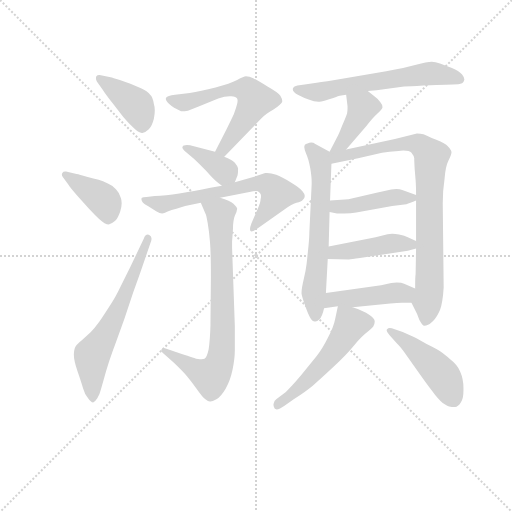
t = 0.00 s
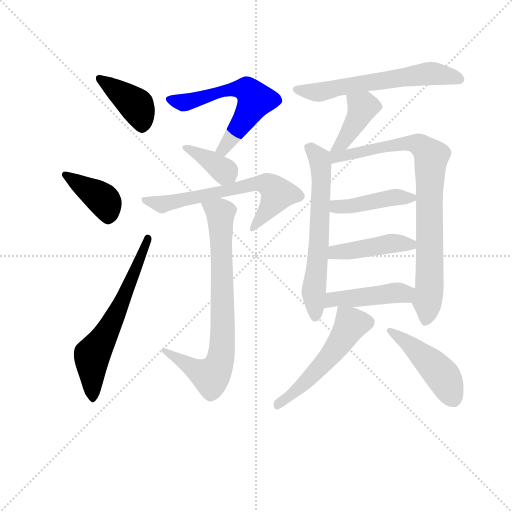
t = 2.21 s
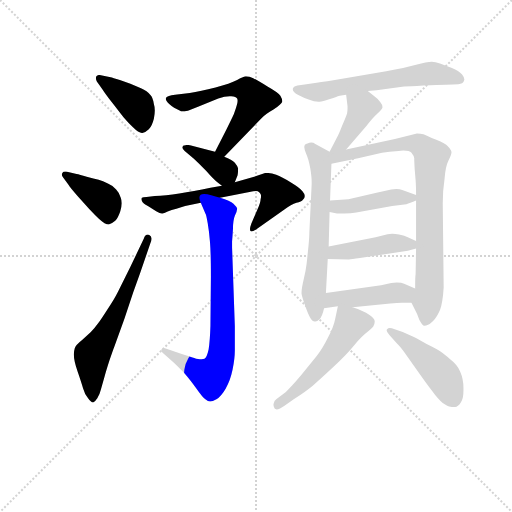
t = 4.42 s
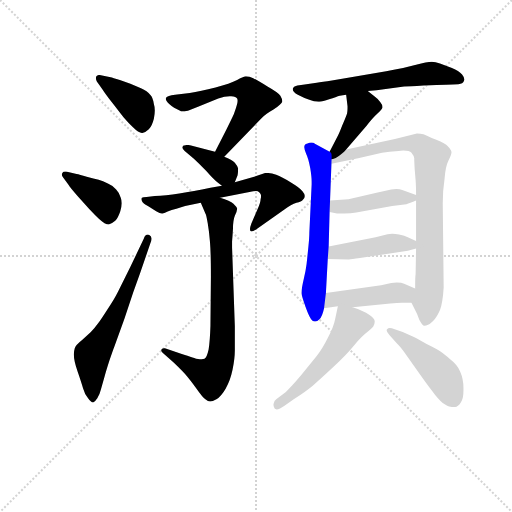
t = 6.63 s
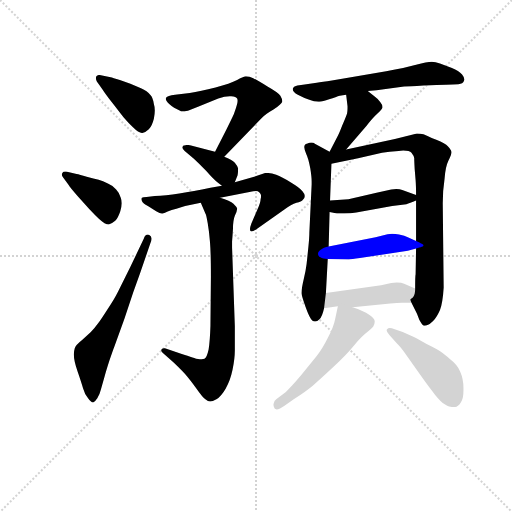
t = 8.84 s
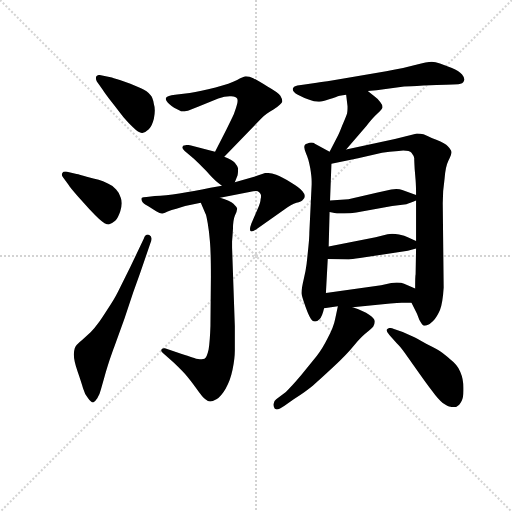
t = 11.06 s

The animated SVG that drew these frames (rendered in a browser with its animation timeline set to each time). Animation: 16 CSS @keyframes rules; one cycle of 11.06 s.

<svg version="1.1" viewBox="0 0 1024 1024" xmlns="http://www.w3.org/2000/svg">
  <g stroke="lightgray" stroke-dasharray="1,1" stroke-width="1" transform="scale(4, 4)">
    <line x1="0" y1="0" x2="256" y2="256"></line>
    <line x1="256" y1="0" x2="0" y2="256"></line>
    <line x1="128" y1="0" x2="128" y2="256"></line>
    <line x1="0" y1="128" x2="256" y2="128"></line>
  </g>
<g transform="scale(0.92, -0.92) translate(60, -900)">
   <style type="text/css">
    @keyframes keyframes0 {
      from {
       stroke: blue;
       stroke-dashoffset: 406;
       stroke-width: 128;
       }
       57% {
       animation-timing-function: step-end;
       stroke: blue;
       stroke-dashoffset: 0;
       stroke-width: 128;
       }
       to {
       stroke: black;
       stroke-width: 1024;
       }
       }
       #make-me-a-hanzi-animation-0 {
         animation: keyframes0 0.580404s both;
         animation-delay: 0.000000s;
         animation-timing-function: linear;
       }
    @keyframes keyframes1 {
      from {
       stroke: blue;
       stroke-dashoffset: 399;
       stroke-width: 128;
       }
       56% {
       animation-timing-function: step-end;
       stroke: blue;
       stroke-dashoffset: 0;
       stroke-width: 128;
       }
       to {
       stroke: black;
       stroke-width: 1024;
       }
       }
       #make-me-a-hanzi-animation-1 {
         animation: keyframes1 0.574707s both;
         animation-delay: 0.580404s;
         animation-timing-function: linear;
       }
    @keyframes keyframes2 {
      from {
       stroke: blue;
       stroke-dashoffset: 631;
       stroke-width: 128;
       }
       67% {
       animation-timing-function: step-end;
       stroke: blue;
       stroke-dashoffset: 0;
       stroke-width: 128;
       }
       to {
       stroke: black;
       stroke-width: 1024;
       }
       }
       #make-me-a-hanzi-animation-2 {
         animation: keyframes2 0.763509s both;
         animation-delay: 1.155111s;
         animation-timing-function: linear;
       }
    @keyframes keyframes3 {
      from {
       stroke: blue;
       stroke-dashoffset: 599;
       stroke-width: 128;
       }
       66% {
       animation-timing-function: step-end;
       stroke: blue;
       stroke-dashoffset: 0;
       stroke-width: 128;
       }
       to {
       stroke: black;
       stroke-width: 1024;
       }
       }
       #make-me-a-hanzi-animation-3 {
         animation: keyframes3 0.737467s both;
         animation-delay: 1.918620s;
         animation-timing-function: linear;
       }
    @keyframes keyframes4 {
      from {
       stroke: blue;
       stroke-dashoffset: 377;
       stroke-width: 128;
       }
       55% {
       animation-timing-function: step-end;
       stroke: blue;
       stroke-dashoffset: 0;
       stroke-width: 128;
       }
       to {
       stroke: black;
       stroke-width: 1024;
       }
       }
       #make-me-a-hanzi-animation-4 {
         animation: keyframes4 0.556803s both;
         animation-delay: 2.656087s;
         animation-timing-function: linear;
       }
    @keyframes keyframes5 {
      from {
       stroke: blue;
       stroke-dashoffset: 655;
       stroke-width: 128;
       }
       68% {
       animation-timing-function: step-end;
       stroke: blue;
       stroke-dashoffset: 0;
       stroke-width: 128;
       }
       to {
       stroke: black;
       stroke-width: 1024;
       }
       }
       #make-me-a-hanzi-animation-5 {
         animation: keyframes5 0.783040s both;
         animation-delay: 3.212891s;
         animation-timing-function: linear;
       }
    @keyframes keyframes6 {
      from {
       stroke: blue;
       stroke-dashoffset: 773;
       stroke-width: 128;
       }
       72% {
       animation-timing-function: step-end;
       stroke: blue;
       stroke-dashoffset: 0;
       stroke-width: 128;
       }
       to {
       stroke: black;
       stroke-width: 1024;
       }
       }
       #make-me-a-hanzi-animation-6 {
         animation: keyframes6 0.879069s both;
         animation-delay: 3.995931s;
         animation-timing-function: linear;
       }
    @keyframes keyframes7 {
      from {
       stroke: blue;
       stroke-dashoffset: 616;
       stroke-width: 128;
       }
       67% {
       animation-timing-function: step-end;
       stroke: blue;
       stroke-dashoffset: 0;
       stroke-width: 128;
       }
       to {
       stroke: black;
       stroke-width: 1024;
       }
       }
       #make-me-a-hanzi-animation-7 {
         animation: keyframes7 0.751302s both;
         animation-delay: 4.875000s;
         animation-timing-function: linear;
       }
    @keyframes keyframes8 {
      from {
       stroke: blue;
       stroke-dashoffset: 406;
       stroke-width: 128;
       }
       57% {
       animation-timing-function: step-end;
       stroke: blue;
       stroke-dashoffset: 0;
       stroke-width: 128;
       }
       to {
       stroke: black;
       stroke-width: 1024;
       }
       }
       #make-me-a-hanzi-animation-8 {
         animation: keyframes8 0.580404s both;
         animation-delay: 5.626302s;
         animation-timing-function: linear;
       }
    @keyframes keyframes9 {
      from {
       stroke: blue;
       stroke-dashoffset: 637;
       stroke-width: 128;
       }
       67% {
       animation-timing-function: step-end;
       stroke: blue;
       stroke-dashoffset: 0;
       stroke-width: 128;
       }
       to {
       stroke: black;
       stroke-width: 1024;
       }
       }
       #make-me-a-hanzi-animation-9 {
         animation: keyframes9 0.768392s both;
         animation-delay: 6.206706s;
         animation-timing-function: linear;
       }
    @keyframes keyframes10 {
      from {
       stroke: blue;
       stroke-dashoffset: 848;
       stroke-width: 128;
       }
       73% {
       animation-timing-function: step-end;
       stroke: blue;
       stroke-dashoffset: 0;
       stroke-width: 128;
       }
       to {
       stroke: black;
       stroke-width: 1024;
       }
       }
       #make-me-a-hanzi-animation-10 {
         animation: keyframes10 0.940104s both;
         animation-delay: 6.975098s;
         animation-timing-function: linear;
       }
    @keyframes keyframes11 {
      from {
       stroke: blue;
       stroke-dashoffset: 431;
       stroke-width: 128;
       }
       58% {
       animation-timing-function: step-end;
       stroke: blue;
       stroke-dashoffset: 0;
       stroke-width: 128;
       }
       to {
       stroke: black;
       stroke-width: 1024;
       }
       }
       #make-me-a-hanzi-animation-11 {
         animation: keyframes11 0.600749s both;
         animation-delay: 7.915202s;
         animation-timing-function: linear;
       }
    @keyframes keyframes12 {
      from {
       stroke: blue;
       stroke-dashoffset: 441;
       stroke-width: 128;
       }
       59% {
       animation-timing-function: step-end;
       stroke: blue;
       stroke-dashoffset: 0;
       stroke-width: 128;
       }
       to {
       stroke: black;
       stroke-width: 1024;
       }
       }
       #make-me-a-hanzi-animation-12 {
         animation: keyframes12 0.608887s both;
         animation-delay: 8.515951s;
         animation-timing-function: linear;
       }
    @keyframes keyframes13 {
      from {
       stroke: blue;
       stroke-dashoffset: 447;
       stroke-width: 128;
       }
       59% {
       animation-timing-function: step-end;
       stroke: blue;
       stroke-dashoffset: 0;
       stroke-width: 128;
       }
       to {
       stroke: black;
       stroke-width: 1024;
       }
       }
       #make-me-a-hanzi-animation-13 {
         animation: keyframes13 0.613770s both;
         animation-delay: 9.124837s;
         animation-timing-function: linear;
       }
    @keyframes keyframes14 {
      from {
       stroke: blue;
       stroke-dashoffset: 537;
       stroke-width: 128;
       }
       64% {
       animation-timing-function: step-end;
       stroke: blue;
       stroke-dashoffset: 0;
       stroke-width: 128;
       }
       to {
       stroke: black;
       stroke-width: 1024;
       }
       }
       #make-me-a-hanzi-animation-14 {
         animation: keyframes14 0.687012s both;
         animation-delay: 9.738607s;
         animation-timing-function: linear;
       }
    @keyframes keyframes15 {
      from {
       stroke: blue;
       stroke-dashoffset: 465;
       stroke-width: 128;
       }
       60% {
       animation-timing-function: step-end;
       stroke: blue;
       stroke-dashoffset: 0;
       stroke-width: 128;
       }
       to {
       stroke: black;
       stroke-width: 1024;
       }
       }
       #make-me-a-hanzi-animation-15 {
         animation: keyframes15 0.628418s both;
         animation-delay: 10.425618s;
         animation-timing-function: linear;
       }
</style>
<path d="M 162.5 706.0 Q 169.5 695.0 184.5 676.0 L 208.5 645.0 Q 219.5 632.0 228.5 624.0 Q 241.5 611.0 248.5 611.0 L 249.5 611.0 Q 256.5 612.0 263.5 619.0 Q 270.5 626.0 274.5 642.0 Q 276.5 652.0 276.5 660.0 Q 276.5 668.0 274.5 674.0 Q 272.5 688.0 266.5 694.0 Q 260.5 702.0 246.5 708.0 L 223.5 718.0 L 200.5 726.0 Q 184.5 731.0 180.5 732.0 L 156.5 737.0 L 155.5 737.0 Q 151.5 737.0 149.5 734.0 Q 148.5 732.0 148.5 730.0 Q 148.5 727.0 150.5 723.0 L 162.5 706.0 Z" fill="lightgray"></path> 
<path d="M 88.5 499.0 Q 92.5 492.0 110.5 472.0 L 134.5 445.0 Q 146.5 432.0 155.5 424.0 Q 168.5 412.0 176.5 412.0 Q 183.5 414.0 190.5 420.0 Q 196.5 426.0 201.5 441.0 Q 204.5 450.0 204.5 458.0 Q 204.5 465.0 202.5 470.0 Q 199.5 481.0 192.5 488.0 Q 186.5 496.0 174.5 501.0 Q 163.5 506.0 154.5 509.0 Q 144.5 512.0 128.5 516.0 Q 112.5 521.0 106.5 522.0 L 83.5 527.0 L 81.5 527.0 Q 77.5 527.0 75.5 524.0 Q 74.5 522.0 74.5 520.0 Q 74.5 518.0 76.5 515.0 L 88.5 499.0 Z" fill="lightgray"></path> 
<path d="M 223.5 320.0 L 196.5 266.0 Q 188.5 250.0 174.5 229.0 Q 160.5 207.0 152.5 196.0 Q 144.5 185.0 137.5 178.0 L 118.5 161.0 Q 104.5 150.0 102.5 143.0 Q 100.5 136.0 100.5 130.0 Q 100.5 116.0 108.5 93.0 Q 116.5 70.0 120.5 56.0 Q 124.5 42.0 131.5 34.0 Q 137.5 25.0 142.5 25.0 Q 146.5 26.0 151.5 34.0 Q 156.5 42.0 159.5 54.0 L 167.5 82.0 Q 170.5 93.0 177.5 115.0 Q 184.5 136.0 189.5 149.0 L 210.5 207.0 L 229.5 264.0 L 244.5 306.0 L 266.5 370.0 Q 269.5 377.0 269.5 381.0 Q 269.5 387.0 264.5 389.0 Q 262.5 390.0 261.5 390.0 Q 255.5 390.0 252.5 381.0 L 223.5 320.0 Z" fill="lightgray"></path> 
<path d="M 427.5 559.0 L 508.5 643.0 Q 515.5 651.0 534.5 662.0 Q 552.5 674.0 553.5 679.0 L 553.5 681.0 Q 553.5 685.0 549.5 692.0 Q 544.5 699.0 521.5 712.0 Q 498.5 726.0 490.5 730.0 Q 482.5 734.0 474.5 734.0 Q 470.5 734.0 455.5 726.0 Q 440.5 718.0 408.5 710.0 Q 375.5 702.0 352.5 698.0 L 320.5 694.0 Q 303.5 692.0 301.5 688.0 Q 300.5 687.0 300.5 685.0 Q 300.5 683.0 302.5 680.0 Q 306.5 674.0 318.5 666.0 Q 330.5 660.0 333.5 658.0 L 341.5 658.0 Q 344.5 658.0 348.5 659.0 L 370.5 668.0 L 414.5 686.0 Q 428.5 691.0 439.5 691.0 L 442.5 691.0 Q 453.5 690.0 455.5 686.0 Q 456.5 684.0 456.5 681.0 Q 456.5 678.0 455.5 674.0 Q 453.5 666.0 448.5 652.0 Q 442.5 639.0 432.5 619.0 L 407.5 570.0 C 393.5 543.0 406.5 537.0 427.5 559.0 Z" fill="lightgray"></path> 
<path d="M 450.5 504.0 L 456.5 519.0 Q 457.5 525.0 457.5 530.0 L 457.5 534.0 Q 455.5 540.0 450.5 546.0 Q 444.5 552.0 427.5 559.0 L 407.5 570.0 L 361.5 582.0 Q 352.5 585.0 346.5 585.0 Q 344.5 585.0 342.5 584.0 Q 336.5 584.0 336.5 580.0 L 336.5 579.0 Q 336.5 577.0 341.5 572.0 L 361.5 555.0 Q 373.5 544.0 388.5 528.0 Q 403.5 511.0 407.5 508.0 Q 411.5 504.0 422.5 496.0 C 441.5 482.0 441.5 482.0 450.5 504.0 Z" fill="lightgray"></path> 
<path d="M 422.5 496.0 L 397.5 492.0 Q 322.5 476.0 276.5 474.0 L 258.5 472.0 Q 250.5 472.0 248.5 470.0 Q 247.5 469.0 247.5 467.0 Q 247.5 466.0 248.5 463.0 Q 250.5 458.0 261.5 452.0 L 279.5 441.0 Q 287.5 436.0 292.5 436.0 Q 296.5 436.0 304.5 440.0 Q 312.5 444.0 323.5 446.0 Q 334.5 450.0 342.5 452.0 L 376.5 459.0 L 418.5 470.0 L 479.5 482.0 L 490.5 484.0 Q 493.5 485.0 496.5 485.0 Q 498.5 485.0 500.5 484.0 Q 504.5 482.0 506.5 478.0 Q 507.5 476.0 507.5 473.0 Q 507.5 471.0 506.5 467.0 Q 506.5 460.0 500.5 447.0 L 486.5 414.0 Q 483.5 406.0 483.5 402.0 Q 483.5 399.0 484.5 398.0 Q 485.5 397.0 486.5 397.0 Q 490.5 397.0 500.5 404.0 L 557.5 444.0 Q 573.5 456.0 584.5 459.0 Q 595.5 462.0 598.5 466.0 Q 602.5 468.0 602.5 474.0 Q 602.5 478.0 597.5 484.0 Q 592.5 491.0 572.5 503.0 Q 552.5 516.0 540.5 520.0 Q 529.5 524.0 520.5 524.0 L 516.5 524.0 L 490.5 515.0 L 450.5 504.0 L 422.5 496.0 Z" fill="lightgray"></path> 
<path d="M 376.5 459.0 L 386.5 436.0 Q 388.5 433.0 391.5 415.0 Q 394.5 398.0 396.5 374.0 Q 398.5 350.0 398.5 300.0 L 397.5 192.0 Q 396.5 160.0 393.5 140.0 Q 389.5 122.0 384.5 120.0 Q 381.5 119.0 378.5 119.0 L 374.5 119.0 Q 370.5 119.0 366.5 120.0 Q 362.5 122.0 322.5 135.0 L 298.5 143.0 L 296.5 143.0 Q 293.5 143.0 291.5 141.0 Q 290.5 140.0 290.5 138.0 Q 290.5 136.0 293.5 133.0 L 317.5 112.0 Q 340.5 90.0 346.5 82.0 Q 352.5 75.0 366.5 56.0 Q 380.5 36.0 386.5 32.0 Q 392.5 27.0 396.5 27.0 L 397.5 27.0 Q 401.5 27.0 410.5 32.0 Q 420.5 38.0 430.5 55.0 Q 440.5 72.0 445.5 96.0 Q 450.5 120.0 450.5 138.0 L 450.5 191.0 L 444.5 362.0 L 444.5 375.0 Q 445.5 386.0 446.5 403.0 Q 446.5 421.0 450.5 431.0 Q 455.5 441.0 455.5 446.0 L 455.5 447.0 Q 454.5 450.0 447.5 457.0 Q 440.5 464.0 418.5 470.0 C 390.5 479.0 364.5 487.0 376.5 459.0 Z" fill="lightgray"></path> 
<path d="M 739.5 702.0 L 758.5 704.0 L 818.5 712.0 Q 829.5 712.0 860.5 714.0 Q 892.5 716.0 909.5 716.0 Q 926.5 716.0 936.5 717.0 Q 946.5 718.0 948.5 724.0 Q 949.5 726.0 949.5 727.0 Q 949.5 732.0 944.5 738.0 Q 937.5 746.0 922.5 752.0 L 896.5 762.0 Q 886.5 766.0 878.5 766.0 Q 868.5 766.0 844.5 759.0 Q 820.5 752.0 779.5 745.0 L 661.5 725.0 Q 640.5 722.0 628.5 720.0 L 598.5 716.0 L 586.5 714.0 Q 578.5 712.0 577.5 709.0 Q 576.5 707.0 576.5 706.0 Q 576.5 700.0 587.5 694.0 Q 600.5 687.0 612.5 683.0 Q 622.5 679.0 632.5 679.0 L 634.5 679.0 Q 641.5 679.0 655.5 684.0 Q 671.5 690.0 678.5 692.0 L 692.5 694.0 L 739.5 702.0 Z" fill="lightgray"></path> 
<path d="M 692.5 575.0 L 736.5 626.0 Q 750.5 644.0 759.5 652.0 Q 768.5 660.0 770.5 664.0 Q 771.5 666.0 771.5 667.0 Q 771.5 672.0 766.5 678.0 Q 760.5 686.0 754.5 690.0 L 739.5 702.0 C 716.5 721.0 688.5 724.0 692.5 694.0 L 695.5 669.0 L 695.5 664.0 Q 695.5 659.0 694.5 653.0 Q 691.5 644.0 683.5 626.0 Q 676.5 608.0 674.5 605.0 L 656.5 570.0 C 642.5 543.0 672.5 552.0 692.5 575.0 Z" fill="lightgray"></path> 
<path d="M 656.5 570.0 L 625.5 587.0 Q 621.5 590.0 616.5 590.0 Q 612.5 590.0 608.5 588.0 Q 604.5 587.0 602.5 585.0 Q 601.5 582.0 601.5 581.0 L 601.5 580.0 Q 601.5 576.0 605.5 566.0 Q 610.5 556.0 614.5 534.0 Q 617.5 516.0 617.5 505.0 L 617.5 499.0 L 612.5 394.0 Q 612.5 384.0 610.5 364.0 Q 608.5 344.0 606.5 326.0 Q 604.5 310.0 600.5 294.0 Q 595.5 273.0 595.5 264.0 L 595.5 262.0 Q 596.5 255.0 602.5 238.0 Q 608.5 220.0 613.5 211.0 Q 618.5 201.0 624.5 201.0 L 625.5 201.0 Q 629.5 201.0 634.5 206.0 Q 640.5 212.0 644.5 230.0 L 648.5 263.0 L 652.5 337.0 L 654.5 364.0 L 656.5 439.0 L 657.5 464.0 L 660.5 544.0 C 661.5 567.0 661.5 567.0 656.5 570.0 Z" fill="lightgray"></path> 
<path d="M 834.5 242.0 L 846.5 218.0 L 851.5 205.0 Q 858.5 192.0 861.5 192.0 L 862.5 192.0 Q 866.5 192.0 870.5 194.0 Q 874.5 195.0 881.5 202.0 Q 889.5 210.0 896.5 226.0 Q 902.5 242.0 904.5 275.0 L 902.5 458.0 Q 902.5 486.0 906.5 512.0 Q 908.5 538.0 914.5 550.0 Q 920.5 562.0 920.5 564.0 Q 921.5 567.0 921.5 569.0 Q 921.5 571.0 920.5 573.0 Q 918.5 577.0 913.5 582.0 Q 908.5 588.0 888.5 596.0 Q 866.5 605.0 860.5 608.0 Q 854.5 610.0 846.5 610.0 L 798.5 598.0 L 692.5 575.0 C 642.5 564.0 624.5 537.0 660.5 544.0 L 718.5 556.0 L 770.5 568.0 Q 785.5 571.0 806.5 572.0 Q 812.5 573.0 816.5 573.0 Q 830.5 573.0 834.5 568.0 Q 839.5 562.0 840.5 556.0 Q 840.5 550.0 841.5 532.0 L 843.5 508.0 Q 844.5 496.0 844.5 476.0 L 844.5 464.0 L 844.5 376.0 L 844.5 360.0 L 843.5 304.0 Q 842.5 300.0 842.5 273.0 C 842.5 243.0 826.5 257.0 834.5 242.0 Z" fill="lightgray"></path> 
<path d="M 844.5 476.0 L 814.5 487.0 Q 809.5 489.0 801.5 489.0 Q 796.5 489.0 790.5 488.0 L 758.5 481.0 L 697.5 467.0 L 657.5 464.0 C 627.5 462.0 627.5 445.0 656.5 439.0 L 672.5 436.0 L 688.5 436.0 Q 702.5 436.0 714.5 438.0 L 792.5 452.0 L 823.5 456.0 Q 830.5 458.0 844.5 464.0 C 859.5 470.0 859.5 470.0 844.5 476.0 Z" fill="lightgray"></path> 
<path d="M 844.5 376.0 L 826.5 384.0 Q 820.5 388.0 807.5 390.0 Q 799.5 392.0 792.5 392.0 Q 787.5 392.0 782.5 391.0 L 756.5 384.0 L 654.5 364.0 C 625.5 358.0 622.5 338.0 652.5 337.0 L 697.5 336.0 L 698.5 336.0 Q 703.5 336.0 722.5 339.0 L 826.5 355.0 L 844.5 360.0 C 866.5 366.0 866.5 366.0 844.5 376.0 Z" fill="lightgray"></path> 
<path d="M 644.5 230.0 L 674.5 234.0 L 706.5 232.0 L 788.5 240.0 Q 804.5 242.0 813.5 242.0 L 834.5 242.0 C 864.5 242.0 870.5 261.0 842.5 273.0 L 818.5 283.0 Q 813.5 286.0 802.5 286.0 Q 797.5 286.0 790.5 285.0 L 768.5 280.0 L 648.5 263.0 C 618.5 259.0 614.5 226.0 644.5 230.0 Z" fill="lightgray"></path> 
<path d="M 674.5 234.0 L 668.5 206.0 Q 665.5 190.0 652.5 165.0 Q 640.5 141.0 628.5 126.0 L 594.5 84.0 Q 572.5 58.0 561.5 48.0 L 540.5 32.0 Q 534.5 28.0 534.5 21.0 Q 534.5 18.0 535.5 15.0 Q 536.5 10.0 541.5 10.0 Q 547.5 10.0 558.5 18.0 L 578.5 32.0 Q 606.5 50.0 620.5 62.0 Q 634.5 74.0 664.5 102.0 Q 694.5 130.0 710.5 150.0 Q 726.5 169.0 738.5 178.0 Q 748.5 186.0 751.5 190.0 Q 754.5 195.0 754.5 200.0 L 754.5 202.0 Q 754.5 208.0 742.5 216.0 Q 730.5 224.0 706.5 232.0 C 678.5 242.0 676.5 243.0 674.5 234.0 Z" fill="lightgray"></path> 
<path d="M 802.5 154.0 Q 809.5 148.0 820.5 132.0 L 840.5 104.0 Q 866.5 67.0 879.5 50.0 Q 892.5 32.0 902.5 24.0 Q 913.5 16.0 919.5 16.0 Q 922.5 15.0 925.5 15.0 Q 929.5 15.0 932.5 16.0 Q 938.5 18.0 943.5 28.0 Q 947.5 36.0 947.5 51.0 L 947.5 57.0 Q 947.5 76.0 940.5 92.0 Q 934.5 107.0 918.5 119.0 Q 904.5 132.0 897.5 136.0 Q 891.5 140.0 867.5 152.0 Q 843.5 166.0 838.5 168.0 L 815.5 178.0 L 796.5 185.0 Q 791.5 187.0 787.5 187.0 Q 783.5 187.0 781.5 184.0 Q 780.5 183.0 780.5 182.0 Q 780.5 178.0 786.5 172.0 L 802.5 154.0 Z" fill="lightgray"></path> 
      <clipPath id="make-me-a-hanzi-clip-0">
      <path d="M 162.5 706.0 Q 169.5 695.0 184.5 676.0 L 208.5 645.0 Q 219.5 632.0 228.5 624.0 Q 241.5 611.0 248.5 611.0 L 249.5 611.0 Q 256.5 612.0 263.5 619.0 Q 270.5 626.0 274.5 642.0 Q 276.5 652.0 276.5 660.0 Q 276.5 668.0 274.5 674.0 Q 272.5 688.0 266.5 694.0 Q 260.5 702.0 246.5 708.0 L 223.5 718.0 L 200.5 726.0 Q 184.5 731.0 180.5 732.0 L 156.5 737.0 L 155.5 737.0 Q 151.5 737.0 149.5 734.0 Q 148.5 732.0 148.5 730.0 Q 148.5 727.0 150.5 723.0 L 162.5 706.0 Z" fill="lightgray"></path>
      </clipPath>
      <path clip-path="url(#make-me-a-hanzi-clip-0)" d="M 155.5 731.0 L 236.5 670.0 L 249.5 623.0 " fill="none" id="make-me-a-hanzi-animation-0" stroke-dasharray="278 556" stroke-linecap="round"></path>

      <clipPath id="make-me-a-hanzi-clip-1">
      <path d="M 88.5 499.0 Q 92.5 492.0 110.5 472.0 L 134.5 445.0 Q 146.5 432.0 155.5 424.0 Q 168.5 412.0 176.5 412.0 Q 183.5 414.0 190.5 420.0 Q 196.5 426.0 201.5 441.0 Q 204.5 450.0 204.5 458.0 Q 204.5 465.0 202.5 470.0 Q 199.5 481.0 192.5 488.0 Q 186.5 496.0 174.5 501.0 Q 163.5 506.0 154.5 509.0 Q 144.5 512.0 128.5 516.0 Q 112.5 521.0 106.5 522.0 L 83.5 527.0 L 81.5 527.0 Q 77.5 527.0 75.5 524.0 Q 74.5 522.0 74.5 520.0 Q 74.5 518.0 76.5 515.0 L 88.5 499.0 Z" fill="lightgray"></path>
      </clipPath>
      <path clip-path="url(#make-me-a-hanzi-clip-1)" d="M 81.5 521.0 L 167.5 462.0 L 175.5 424.0 " fill="none" id="make-me-a-hanzi-animation-1" stroke-dasharray="271 542" stroke-linecap="round"></path>

      <clipPath id="make-me-a-hanzi-clip-2">
      <path d="M 223.5 320.0 L 196.5 266.0 Q 188.5 250.0 174.5 229.0 Q 160.5 207.0 152.5 196.0 Q 144.5 185.0 137.5 178.0 L 118.5 161.0 Q 104.5 150.0 102.5 143.0 Q 100.5 136.0 100.5 130.0 Q 100.5 116.0 108.5 93.0 Q 116.5 70.0 120.5 56.0 Q 124.5 42.0 131.5 34.0 Q 137.5 25.0 142.5 25.0 Q 146.5 26.0 151.5 34.0 Q 156.5 42.0 159.5 54.0 L 167.5 82.0 Q 170.5 93.0 177.5 115.0 Q 184.5 136.0 189.5 149.0 L 210.5 207.0 L 229.5 264.0 L 244.5 306.0 L 266.5 370.0 Q 269.5 377.0 269.5 381.0 Q 269.5 387.0 264.5 389.0 Q 262.5 390.0 261.5 390.0 Q 255.5 390.0 252.5 381.0 L 223.5 320.0 Z" fill="lightgray"></path>
      </clipPath>
      <path clip-path="url(#make-me-a-hanzi-clip-2)" d="M 141.5 35.0 L 140.5 128.0 L 200.5 234.0 L 260.5 382.0 " fill="none" id="make-me-a-hanzi-animation-2" stroke-dasharray="503 1006" stroke-linecap="round"></path>

      <clipPath id="make-me-a-hanzi-clip-3">
      <path d="M 427.5 559.0 L 508.5 643.0 Q 515.5 651.0 534.5 662.0 Q 552.5 674.0 553.5 679.0 L 553.5 681.0 Q 553.5 685.0 549.5 692.0 Q 544.5 699.0 521.5 712.0 Q 498.5 726.0 490.5 730.0 Q 482.5 734.0 474.5 734.0 Q 470.5 734.0 455.5 726.0 Q 440.5 718.0 408.5 710.0 Q 375.5 702.0 352.5 698.0 L 320.5 694.0 Q 303.5 692.0 301.5 688.0 Q 300.5 687.0 300.5 685.0 Q 300.5 683.0 302.5 680.0 Q 306.5 674.0 318.5 666.0 Q 330.5 660.0 333.5 658.0 L 341.5 658.0 Q 344.5 658.0 348.5 659.0 L 370.5 668.0 L 414.5 686.0 Q 428.5 691.0 439.5 691.0 L 442.5 691.0 Q 453.5 690.0 455.5 686.0 Q 456.5 684.0 456.5 681.0 Q 456.5 678.0 455.5 674.0 Q 453.5 666.0 448.5 652.0 Q 442.5 639.0 432.5 619.0 L 407.5 570.0 C 393.5 543.0 406.5 537.0 427.5 559.0 Z" fill="lightgray"></path>
      </clipPath>
      <path clip-path="url(#make-me-a-hanzi-clip-3)" d="M 306.5 685.0 L 342.5 677.0 L 446.5 706.0 L 476.5 705.0 L 486.5 696.0 L 495.5 683.0 L 482.5 658.0 L 425.5 575.0 L 415.5 573.0 " fill="none" id="make-me-a-hanzi-animation-3" stroke-dasharray="471 942" stroke-linecap="round"></path>

      <clipPath id="make-me-a-hanzi-clip-4">
      <path d="M 450.5 504.0 L 456.5 519.0 Q 457.5 525.0 457.5 530.0 L 457.5 534.0 Q 455.5 540.0 450.5 546.0 Q 444.5 552.0 427.5 559.0 L 407.5 570.0 L 361.5 582.0 Q 352.5 585.0 346.5 585.0 Q 344.5 585.0 342.5 584.0 Q 336.5 584.0 336.5 580.0 L 336.5 579.0 Q 336.5 577.0 341.5 572.0 L 361.5 555.0 Q 373.5 544.0 388.5 528.0 Q 403.5 511.0 407.5 508.0 Q 411.5 504.0 422.5 496.0 C 441.5 482.0 441.5 482.0 450.5 504.0 Z" fill="lightgray"></path>
      </clipPath>
      <path clip-path="url(#make-me-a-hanzi-clip-4)" d="M 341.5 580.0 L 394.5 553.0 L 440.5 512.0 " fill="none" id="make-me-a-hanzi-animation-4" stroke-dasharray="249 498" stroke-linecap="round"></path>

      <clipPath id="make-me-a-hanzi-clip-5">
      <path d="M 422.5 496.0 L 397.5 492.0 Q 322.5 476.0 276.5 474.0 L 258.5 472.0 Q 250.5 472.0 248.5 470.0 Q 247.5 469.0 247.5 467.0 Q 247.5 466.0 248.5 463.0 Q 250.5 458.0 261.5 452.0 L 279.5 441.0 Q 287.5 436.0 292.5 436.0 Q 296.5 436.0 304.5 440.0 Q 312.5 444.0 323.5 446.0 Q 334.5 450.0 342.5 452.0 L 376.5 459.0 L 418.5 470.0 L 479.5 482.0 L 490.5 484.0 Q 493.5 485.0 496.5 485.0 Q 498.5 485.0 500.5 484.0 Q 504.5 482.0 506.5 478.0 Q 507.5 476.0 507.5 473.0 Q 507.5 471.0 506.5 467.0 Q 506.5 460.0 500.5 447.0 L 486.5 414.0 Q 483.5 406.0 483.5 402.0 Q 483.5 399.0 484.5 398.0 Q 485.5 397.0 486.5 397.0 Q 490.5 397.0 500.5 404.0 L 557.5 444.0 Q 573.5 456.0 584.5 459.0 Q 595.5 462.0 598.5 466.0 Q 602.5 468.0 602.5 474.0 Q 602.5 478.0 597.5 484.0 Q 592.5 491.0 572.5 503.0 Q 552.5 516.0 540.5 520.0 Q 529.5 524.0 520.5 524.0 L 516.5 524.0 L 490.5 515.0 L 450.5 504.0 L 422.5 496.0 Z" fill="lightgray"></path>
      </clipPath>
      <path clip-path="url(#make-me-a-hanzi-clip-5)" d="M 254.5 467.0 L 292.5 456.0 L 491.5 500.0 L 518.5 500.0 L 543.5 478.0 L 487.5 401.0 " fill="none" id="make-me-a-hanzi-animation-5" stroke-dasharray="527 1054" stroke-linecap="round"></path>

      <clipPath id="make-me-a-hanzi-clip-6">
      <path d="M 376.5 459.0 L 386.5 436.0 Q 388.5 433.0 391.5 415.0 Q 394.5 398.0 396.5 374.0 Q 398.5 350.0 398.5 300.0 L 397.5 192.0 Q 396.5 160.0 393.5 140.0 Q 389.5 122.0 384.5 120.0 Q 381.5 119.0 378.5 119.0 L 374.5 119.0 Q 370.5 119.0 366.5 120.0 Q 362.5 122.0 322.5 135.0 L 298.5 143.0 L 296.5 143.0 Q 293.5 143.0 291.5 141.0 Q 290.5 140.0 290.5 138.0 Q 290.5 136.0 293.5 133.0 L 317.5 112.0 Q 340.5 90.0 346.5 82.0 Q 352.5 75.0 366.5 56.0 Q 380.5 36.0 386.5 32.0 Q 392.5 27.0 396.5 27.0 L 397.5 27.0 Q 401.5 27.0 410.5 32.0 Q 420.5 38.0 430.5 55.0 Q 440.5 72.0 445.5 96.0 Q 450.5 120.0 450.5 138.0 L 450.5 191.0 L 444.5 362.0 L 444.5 375.0 Q 445.5 386.0 446.5 403.0 Q 446.5 421.0 450.5 431.0 Q 455.5 441.0 455.5 446.0 L 455.5 447.0 Q 454.5 450.0 447.5 457.0 Q 440.5 464.0 418.5 470.0 C 390.5 479.0 364.5 487.0 376.5 459.0 Z" fill="lightgray"></path>
      </clipPath>
      <path clip-path="url(#make-me-a-hanzi-clip-6)" d="M 384.5 456.0 L 419.5 437.0 L 424.5 198.0 L 416.5 109.0 L 403.5 87.0 L 391.5 83.0 L 295.5 138.0 " fill="none" id="make-me-a-hanzi-animation-6" stroke-dasharray="645 1290" stroke-linecap="round"></path>

      <clipPath id="make-me-a-hanzi-clip-7">
      <path d="M 739.5 702.0 L 758.5 704.0 L 818.5 712.0 Q 829.5 712.0 860.5 714.0 Q 892.5 716.0 909.5 716.0 Q 926.5 716.0 936.5 717.0 Q 946.5 718.0 948.5 724.0 Q 949.5 726.0 949.5 727.0 Q 949.5 732.0 944.5 738.0 Q 937.5 746.0 922.5 752.0 L 896.5 762.0 Q 886.5 766.0 878.5 766.0 Q 868.5 766.0 844.5 759.0 Q 820.5 752.0 779.5 745.0 L 661.5 725.0 Q 640.5 722.0 628.5 720.0 L 598.5 716.0 L 586.5 714.0 Q 578.5 712.0 577.5 709.0 Q 576.5 707.0 576.5 706.0 Q 576.5 700.0 587.5 694.0 Q 600.5 687.0 612.5 683.0 Q 622.5 679.0 632.5 679.0 L 634.5 679.0 Q 641.5 679.0 655.5 684.0 Q 671.5 690.0 678.5 692.0 L 692.5 694.0 L 739.5 702.0 Z" fill="lightgray"></path>
      </clipPath>
      <path clip-path="url(#make-me-a-hanzi-clip-7)" d="M 583.5 705.0 L 629.5 699.0 L 876.5 740.0 L 938.5 729.0 " fill="none" id="make-me-a-hanzi-animation-7" stroke-dasharray="488 976" stroke-linecap="round"></path>

      <clipPath id="make-me-a-hanzi-clip-8">
      <path d="M 692.5 575.0 L 736.5 626.0 Q 750.5 644.0 759.5 652.0 Q 768.5 660.0 770.5 664.0 Q 771.5 666.0 771.5 667.0 Q 771.5 672.0 766.5 678.0 Q 760.5 686.0 754.5 690.0 L 739.5 702.0 C 716.5 721.0 688.5 724.0 692.5 694.0 L 695.5 669.0 L 695.5 664.0 Q 695.5 659.0 694.5 653.0 Q 691.5 644.0 683.5 626.0 Q 676.5 608.0 674.5 605.0 L 656.5 570.0 C 642.5 543.0 672.5 552.0 692.5 575.0 Z" fill="lightgray"></path>
      </clipPath>
      <path clip-path="url(#make-me-a-hanzi-clip-8)" d="M 701.5 689.0 L 727.5 667.0 L 726.5 661.0 L 684.5 589.0 L 661.5 575.0 " fill="none" id="make-me-a-hanzi-animation-8" stroke-dasharray="278 556" stroke-linecap="round"></path>

      <clipPath id="make-me-a-hanzi-clip-9">
      <path d="M 656.5 570.0 L 625.5 587.0 Q 621.5 590.0 616.5 590.0 Q 612.5 590.0 608.5 588.0 Q 604.5 587.0 602.5 585.0 Q 601.5 582.0 601.5 581.0 L 601.5 580.0 Q 601.5 576.0 605.5 566.0 Q 610.5 556.0 614.5 534.0 Q 617.5 516.0 617.5 505.0 L 617.5 499.0 L 612.5 394.0 Q 612.5 384.0 610.5 364.0 Q 608.5 344.0 606.5 326.0 Q 604.5 310.0 600.5 294.0 Q 595.5 273.0 595.5 264.0 L 595.5 262.0 Q 596.5 255.0 602.5 238.0 Q 608.5 220.0 613.5 211.0 Q 618.5 201.0 624.5 201.0 L 625.5 201.0 Q 629.5 201.0 634.5 206.0 Q 640.5 212.0 644.5 230.0 L 648.5 263.0 L 652.5 337.0 L 654.5 364.0 L 656.5 439.0 L 657.5 464.0 L 660.5 544.0 C 661.5 567.0 661.5 567.0 656.5 570.0 Z" fill="lightgray"></path>
      </clipPath>
      <path clip-path="url(#make-me-a-hanzi-clip-9)" d="M 608.5 582.0 L 634.5 555.0 L 638.5 525.0 L 632.5 359.0 L 622.5 280.0 L 625.5 213.0 " fill="none" id="make-me-a-hanzi-animation-9" stroke-dasharray="509 1018" stroke-linecap="round"></path>

      <clipPath id="make-me-a-hanzi-clip-10">
      <path d="M 834.5 242.0 L 846.5 218.0 L 851.5 205.0 Q 858.5 192.0 861.5 192.0 L 862.5 192.0 Q 866.5 192.0 870.5 194.0 Q 874.5 195.0 881.5 202.0 Q 889.5 210.0 896.5 226.0 Q 902.5 242.0 904.5 275.0 L 902.5 458.0 Q 902.5 486.0 906.5 512.0 Q 908.5 538.0 914.5 550.0 Q 920.5 562.0 920.5 564.0 Q 921.5 567.0 921.5 569.0 Q 921.5 571.0 920.5 573.0 Q 918.5 577.0 913.5 582.0 Q 908.5 588.0 888.5 596.0 Q 866.5 605.0 860.5 608.0 Q 854.5 610.0 846.5 610.0 L 798.5 598.0 L 692.5 575.0 C 642.5 564.0 624.5 537.0 660.5 544.0 L 718.5 556.0 L 770.5 568.0 Q 785.5 571.0 806.5 572.0 Q 812.5 573.0 816.5 573.0 Q 830.5 573.0 834.5 568.0 Q 839.5 562.0 840.5 556.0 Q 840.5 550.0 841.5 532.0 L 843.5 508.0 Q 844.5 496.0 844.5 476.0 L 844.5 464.0 L 844.5 376.0 L 844.5 360.0 L 843.5 304.0 Q 842.5 300.0 842.5 273.0 C 842.5 243.0 826.5 257.0 834.5 242.0 Z" fill="lightgray"></path>
      </clipPath>
      <path clip-path="url(#make-me-a-hanzi-clip-10)" d="M 663.5 564.0 L 671.5 559.0 L 694.5 562.0 L 778.5 583.0 L 832.5 589.0 L 855.5 583.0 L 877.5 558.0 L 873.5 270.0 L 862.5 197.0 " fill="none" id="make-me-a-hanzi-animation-10" stroke-dasharray="720 1440" stroke-linecap="round"></path>

      <clipPath id="make-me-a-hanzi-clip-11">
      <path d="M 844.5 476.0 L 814.5 487.0 Q 809.5 489.0 801.5 489.0 Q 796.5 489.0 790.5 488.0 L 758.5 481.0 L 697.5 467.0 L 657.5 464.0 C 627.5 462.0 627.5 445.0 656.5 439.0 L 672.5 436.0 L 688.5 436.0 Q 702.5 436.0 714.5 438.0 L 792.5 452.0 L 823.5 456.0 Q 830.5 458.0 844.5 464.0 C 859.5 470.0 859.5 470.0 844.5 476.0 Z" fill="lightgray"></path>
      </clipPath>
      <path clip-path="url(#make-me-a-hanzi-clip-11)" d="M 661.5 445.0 L 788.5 470.0 L 834.5 470.0 " fill="none" id="make-me-a-hanzi-animation-11" stroke-dasharray="303 606" stroke-linecap="round"></path>

      <clipPath id="make-me-a-hanzi-clip-12">
      <path d="M 844.5 376.0 L 826.5 384.0 Q 820.5 388.0 807.5 390.0 Q 799.5 392.0 792.5 392.0 Q 787.5 392.0 782.5 391.0 L 756.5 384.0 L 654.5 364.0 C 625.5 358.0 622.5 338.0 652.5 337.0 L 697.5 336.0 L 698.5 336.0 Q 703.5 336.0 722.5 339.0 L 826.5 355.0 L 844.5 360.0 C 866.5 366.0 866.5 366.0 844.5 376.0 Z" fill="lightgray"></path>
      </clipPath>
      <path clip-path="url(#make-me-a-hanzi-clip-12)" d="M 660.5 343.0 L 668.5 352.0 L 781.5 370.0 L 825.5 370.0 L 838.5 364.0 " fill="none" id="make-me-a-hanzi-animation-12" stroke-dasharray="313 626" stroke-linecap="round"></path>

      <clipPath id="make-me-a-hanzi-clip-13">
      <path d="M 644.5 230.0 L 674.5 234.0 L 706.5 232.0 L 788.5 240.0 Q 804.5 242.0 813.5 242.0 L 834.5 242.0 C 864.5 242.0 870.5 261.0 842.5 273.0 L 818.5 283.0 Q 813.5 286.0 802.5 286.0 Q 797.5 286.0 790.5 285.0 L 768.5 280.0 L 648.5 263.0 C 618.5 259.0 614.5 226.0 644.5 230.0 Z" fill="lightgray"></path>
      </clipPath>
      <path clip-path="url(#make-me-a-hanzi-clip-13)" d="M 651.5 235.0 L 673.5 251.0 L 821.5 262.0 L 834.5 270.0 " fill="none" id="make-me-a-hanzi-animation-13" stroke-dasharray="319 638" stroke-linecap="round"></path>

      <clipPath id="make-me-a-hanzi-clip-14">
      <path d="M 674.5 234.0 L 668.5 206.0 Q 665.5 190.0 652.5 165.0 Q 640.5 141.0 628.5 126.0 L 594.5 84.0 Q 572.5 58.0 561.5 48.0 L 540.5 32.0 Q 534.5 28.0 534.5 21.0 Q 534.5 18.0 535.5 15.0 Q 536.5 10.0 541.5 10.0 Q 547.5 10.0 558.5 18.0 L 578.5 32.0 Q 606.5 50.0 620.5 62.0 Q 634.5 74.0 664.5 102.0 Q 694.5 130.0 710.5 150.0 Q 726.5 169.0 738.5 178.0 Q 748.5 186.0 751.5 190.0 Q 754.5 195.0 754.5 200.0 L 754.5 202.0 Q 754.5 208.0 742.5 216.0 Q 730.5 224.0 706.5 232.0 C 678.5 242.0 676.5 243.0 674.5 234.0 Z" fill="lightgray"></path>
      </clipPath>
      <path clip-path="url(#make-me-a-hanzi-clip-14)" d="M 743.5 201.0 L 703.5 195.0 L 655.5 123.0 L 598.5 64.0 L 543.5 18.0 " fill="none" id="make-me-a-hanzi-animation-14" stroke-dasharray="409 818" stroke-linecap="round"></path>

      <clipPath id="make-me-a-hanzi-clip-15">
      <path d="M 802.5 154.0 Q 809.5 148.0 820.5 132.0 L 840.5 104.0 Q 866.5 67.0 879.5 50.0 Q 892.5 32.0 902.5 24.0 Q 913.5 16.0 919.5 16.0 Q 922.5 15.0 925.5 15.0 Q 929.5 15.0 932.5 16.0 Q 938.5 18.0 943.5 28.0 Q 947.5 36.0 947.5 51.0 L 947.5 57.0 Q 947.5 76.0 940.5 92.0 Q 934.5 107.0 918.5 119.0 Q 904.5 132.0 897.5 136.0 Q 891.5 140.0 867.5 152.0 Q 843.5 166.0 838.5 168.0 L 815.5 178.0 L 796.5 185.0 Q 791.5 187.0 787.5 187.0 Q 783.5 187.0 781.5 184.0 Q 780.5 183.0 780.5 182.0 Q 780.5 178.0 786.5 172.0 L 802.5 154.0 Z" fill="lightgray"></path>
      </clipPath>
      <path clip-path="url(#make-me-a-hanzi-clip-15)" d="M 787.5 180.0 L 825.5 155.0 L 889.5 98.0 L 907.5 74.0 L 926.5 30.0 " fill="none" id="make-me-a-hanzi-animation-15" stroke-dasharray="337 674" stroke-linecap="round"></path>

</g>
</svg>
